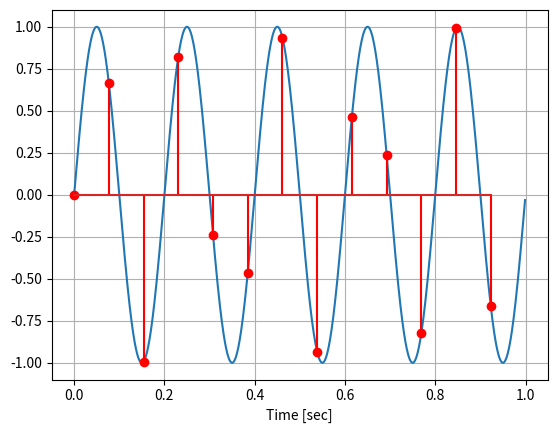

Reproduce this figure in Python.
import numpy as np
import matplotlib.pyplot as plt
f = 5
fs = 13
t = np.arange(0, 1, 0.001)
x = np.sin(2*np.pi*f*t)
ts = np.arange(0, 1, 1/fs)
xs = np.sin(2*np.pi*f*ts)
plt.plot(t, x)
plt.stem(ts, xs, linefmt="red")
plt.grid()
plt.xlabel('Time [sec]')
plt.show()